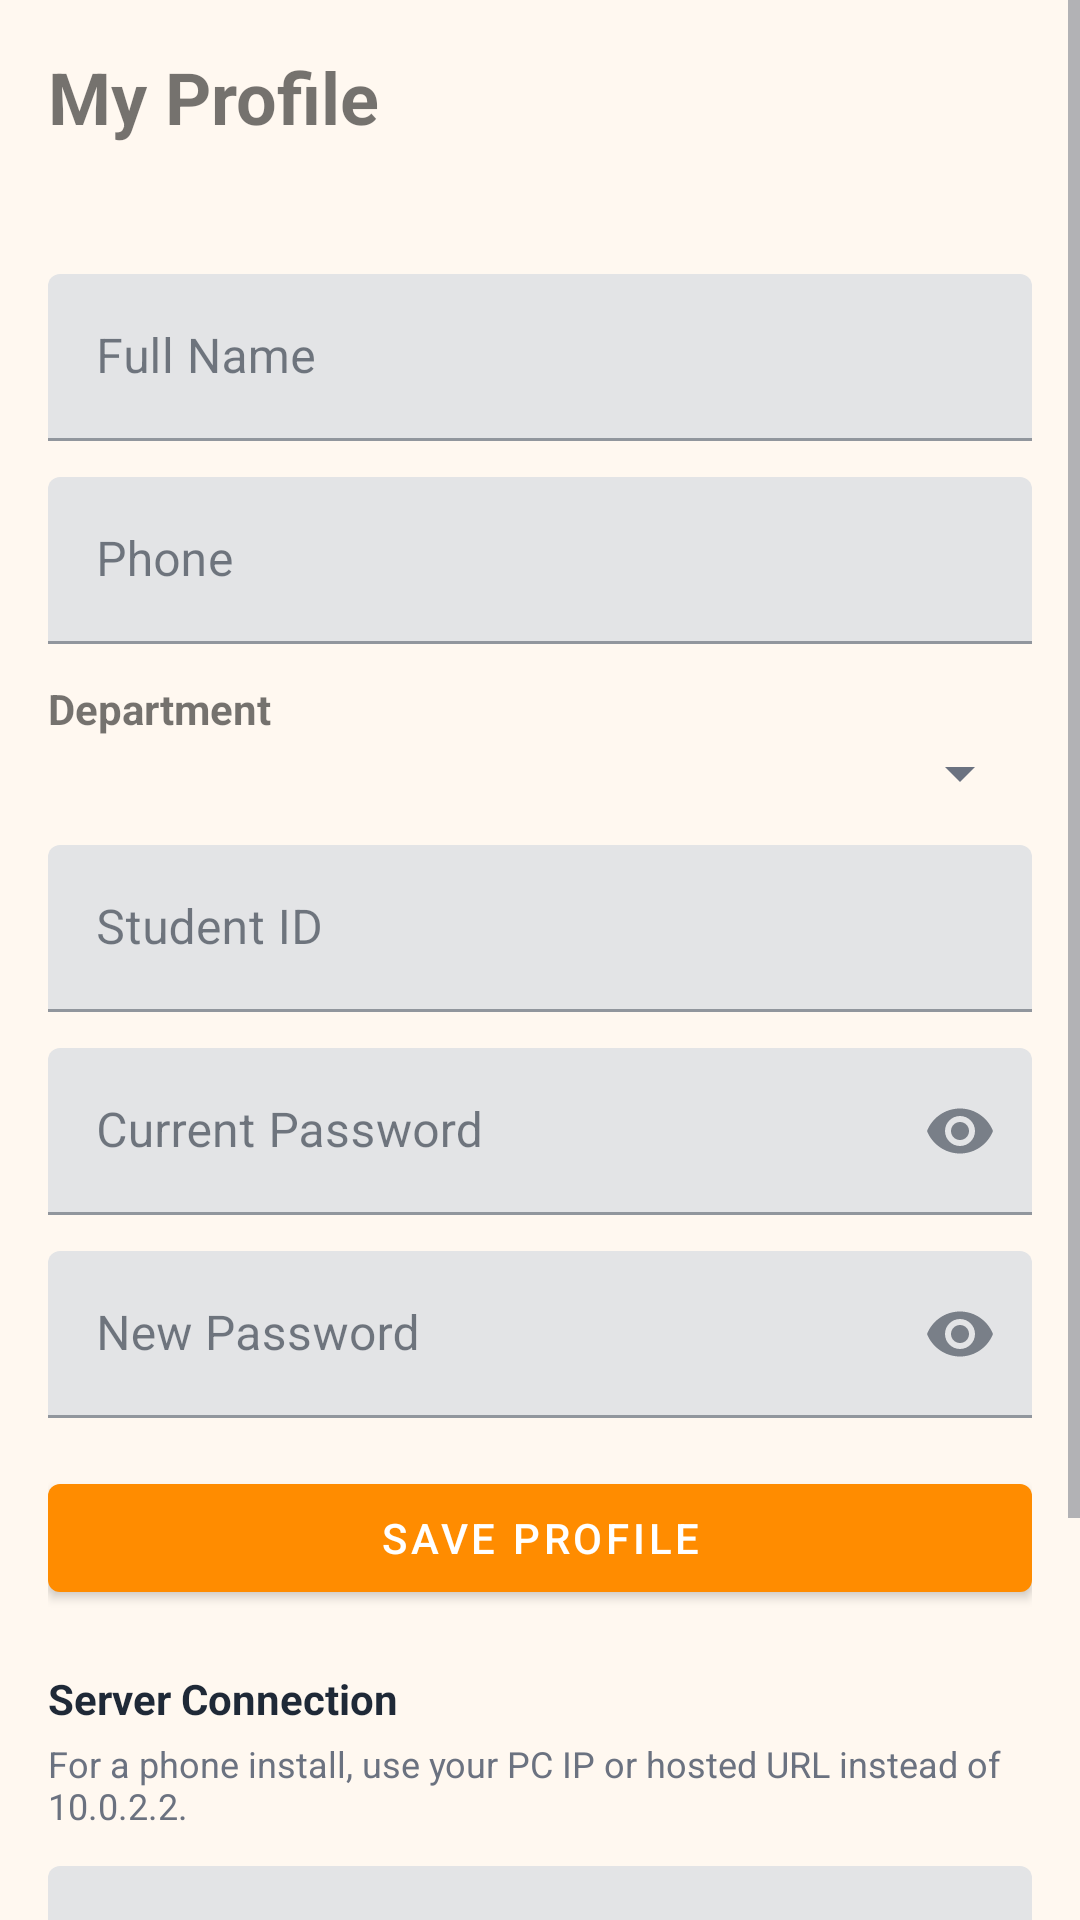

The Android layout XML behind this screen, and the referenced resources:
<!-- AndroidManifest.xml: application theme Theme.ReclaimUserApp -->
<!-- res/layout/fragment_profile.xml -->
<?xml version="1.0" encoding="utf-8"?>
<ScrollView xmlns:android="http://schemas.android.com/apk/res/android"
    xmlns:app="http://schemas.android.com/apk/res-auto"
    android:layout_width="match_parent"
    android:layout_height="match_parent">

    <LinearLayout
        android:layout_width="match_parent"
        android:layout_height="wrap_content"
        android:orientation="vertical"
        android:padding="16dp">

        <TextView
            android:id="@+id/textProfileHeader"
            android:layout_width="match_parent"
            android:layout_height="wrap_content"
            android:text="My Profile"
            android:textSize="24sp"
            android:textStyle="bold" />

        <TextView
            android:id="@+id/textProfileStats"
            android:layout_width="match_parent"
            android:layout_height="wrap_content"
            android:layout_marginTop="8dp"
            android:textColor="@color/reclaim_muted" />

        <com.google.android.material.textfield.TextInputLayout
            android:layout_width="match_parent"
            android:layout_height="wrap_content"
            android:layout_marginTop="16dp"
            android:hint="Full Name">

            <com.google.android.material.textfield.TextInputEditText
                android:id="@+id/editProfileName"
                android:layout_width="match_parent"
                android:layout_height="wrap_content" />
        </com.google.android.material.textfield.TextInputLayout>

        <com.google.android.material.textfield.TextInputLayout
            android:layout_width="match_parent"
            android:layout_height="wrap_content"
            android:layout_marginTop="12dp"
            android:hint="Phone">

            <com.google.android.material.textfield.TextInputEditText
                android:id="@+id/editProfilePhone"
                android:layout_width="match_parent"
                android:layout_height="wrap_content"
                android:inputType="phone" />
        </com.google.android.material.textfield.TextInputLayout>

        <TextView
            android:layout_width="match_parent"
            android:layout_height="wrap_content"
            android:layout_marginTop="12dp"
            android:text="Department"
            android:textStyle="bold" />

        <Spinner
            android:id="@+id/spinnerProfileDepartment"
            android:layout_width="match_parent"
            android:layout_height="wrap_content" />

        <com.google.android.material.textfield.TextInputLayout
            android:layout_width="match_parent"
            android:layout_height="wrap_content"
            android:layout_marginTop="12dp"
            android:hint="Student ID">

            <com.google.android.material.textfield.TextInputEditText
                android:id="@+id/editProfileStudentId"
                android:layout_width="match_parent"
                android:layout_height="wrap_content" />
        </com.google.android.material.textfield.TextInputLayout>

        <com.google.android.material.textfield.TextInputLayout
            android:layout_width="match_parent"
            android:layout_height="wrap_content"
            android:layout_marginTop="12dp"
            android:hint="Current Password"
            app:endIconMode="password_toggle">

            <com.google.android.material.textfield.TextInputEditText
                android:id="@+id/editProfileCurrentPassword"
                android:layout_width="match_parent"
                android:layout_height="wrap_content"
                android:inputType="textPassword" />
        </com.google.android.material.textfield.TextInputLayout>

        <com.google.android.material.textfield.TextInputLayout
            android:layout_width="match_parent"
            android:layout_height="wrap_content"
            android:layout_marginTop="12dp"
            android:hint="New Password"
            app:endIconMode="password_toggle">

            <com.google.android.material.textfield.TextInputEditText
                android:id="@+id/editProfileNewPassword"
                android:layout_width="match_parent"
                android:layout_height="wrap_content"
                android:inputType="textPassword" />
        </com.google.android.material.textfield.TextInputLayout>

        <TextView
            android:id="@+id/textProfileError"
            android:layout_width="match_parent"
            android:layout_height="wrap_content"
            android:layout_marginTop="12dp"
            android:textColor="@color/reclaim_error"
            android:visibility="gone" />

        <ProgressBar
            android:id="@+id/progressProfile"
            android:layout_width="wrap_content"
            android:layout_height="wrap_content"
            android:layout_gravity="center_horizontal"
            android:layout_marginTop="16dp"
            android:visibility="gone" />

        <com.google.android.material.button.MaterialButton
            android:id="@+id/buttonSaveProfile"
            android:layout_width="match_parent"
            android:layout_height="wrap_content"
            android:layout_marginTop="16dp"
            android:text="@string/save_profile" />

        <TextView
            android:layout_width="match_parent"
            android:layout_height="wrap_content"
            android:layout_marginTop="20dp"
            android:text="@string/server_connection"
            android:textColor="@color/reclaim_text"
            android:textStyle="bold" />

        <TextView
            android:layout_width="match_parent"
            android:layout_height="wrap_content"
            android:layout_marginTop="4dp"
            android:text="@string/server_url_helper"
            android:textColor="@color/reclaim_muted"
            android:textSize="12sp" />

        <com.google.android.material.textfield.TextInputLayout
            android:id="@+id/inputProfileServerUrl"
            android:layout_width="match_parent"
            android:layout_height="wrap_content"
            android:layout_marginTop="12dp"
            android:hint="@string/server_url_label">

            <com.google.android.material.textfield.TextInputEditText
                android:id="@+id/editProfileServerUrl"
                android:layout_width="match_parent"
                android:layout_height="wrap_content"
                android:inputType="textUri" />
        </com.google.android.material.textfield.TextInputLayout>

        <com.google.android.material.button.MaterialButton
            android:id="@+id/buttonSaveServerUrl"
            style="@style/Widget.MaterialComponents.Button.OutlinedButton"
            android:layout_width="match_parent"
            android:layout_height="wrap_content"
            android:layout_marginTop="12dp"
            android:text="@string/save_server_url" />

        <com.google.android.material.button.MaterialButton
            android:id="@+id/buttonLogout"
            style="@style/Widget.MaterialComponents.Button.OutlinedButton"
            android:layout_width="match_parent"
            android:layout_height="wrap_content"
            android:layout_marginTop="8dp"
            android:text="@string/logout" />
    </LinearLayout>
</ScrollView>
<!-- resources referenced by this layout -->
<resources>
  <color name="reclaim_error">#C62828</color>
  <color name="reclaim_muted">#6B7280</color>
  <color name="reclaim_text">#1F2937</color>
  <string name="logout">Logout</string>
  <string name="save_profile">Save Profile</string>
  <string name="save_server_url">Save Server URL</string>
  <string name="server_connection">Server Connection</string>
  <string name="server_url_helper">For a phone install, use your PC IP or hosted URL instead of 10.0.2.2.</string>
  <string name="server_url_label">Server URL</string>
  <style name="Theme.ReclaimUserApp" parent="Theme.MaterialComponents.Light.NoActionBar">
          <item name="colorPrimary">@color/reclaim_orange</item>
          <item name="colorPrimaryVariant">@color/reclaim_orange_dark</item>
          <item name="colorSecondary">@color/reclaim_orange</item>
          <item name="colorOnPrimary">@color/white</item>
          <item name="colorOnSecondary">@color/white</item>
          <item name="android:statusBarColor">@color/reclaim_orange_dark</item>
          <item name="android:navigationBarColor">@color/reclaim_orange_dark</item>
          <item name="android:textColorPrimary">@color/reclaim_text</item>
          <item name="android:textColorSecondary">@color/reclaim_muted</item>
          <item name="colorSurface">@color/white</item>
          <item name="colorOnSurface">@color/reclaim_text</item>
          <item name="android:windowBackground">@color/reclaim_surface</item>
          <item name="android:forceDarkAllowed">false</item>
      </style>
  <color name="reclaim_orange">#FF8C00</color>
  <color name="reclaim_orange_dark">#E85D2C</color>
  <color name="white">#FFFFFF</color>
  <color name="reclaim_surface">#FFF8F0</color>
</resources>
